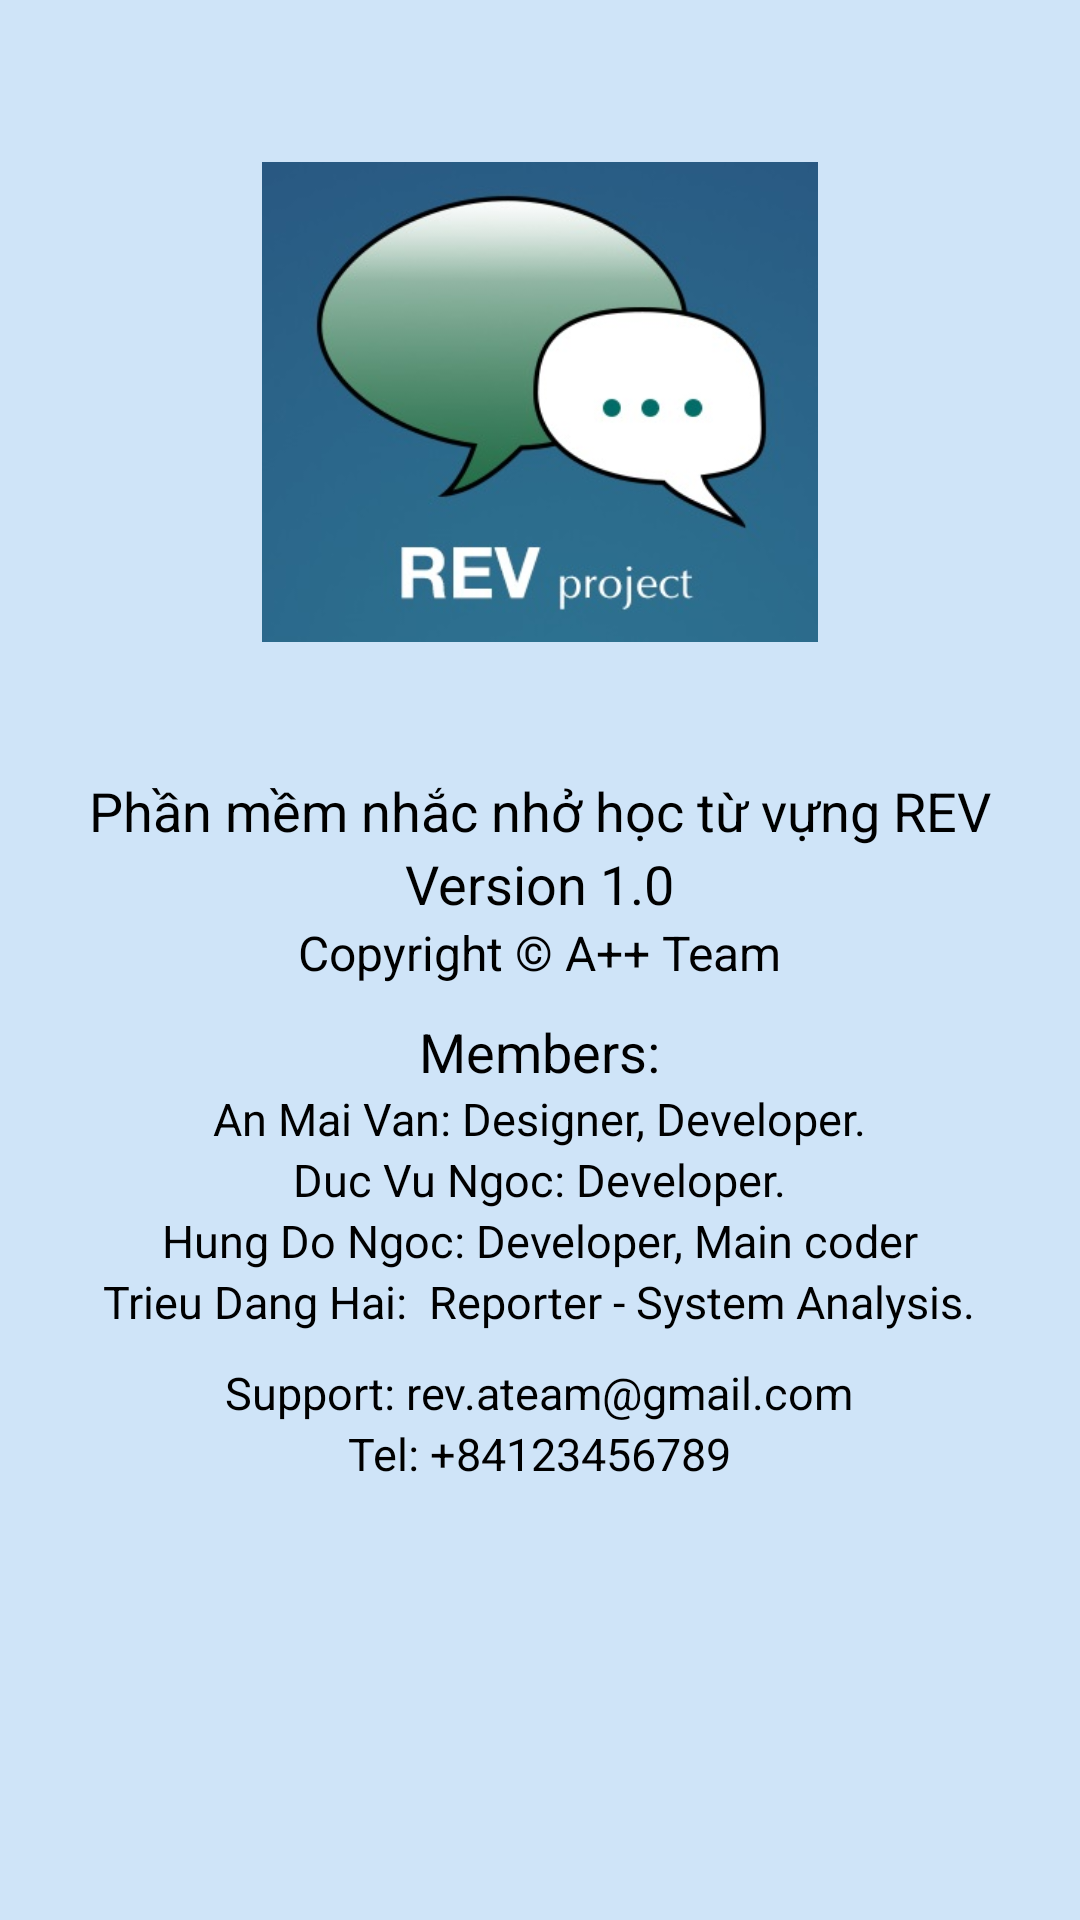

Write the Android layout XML for this screen, with the resource values it uses.
<!-- AndroidManifest.xml: application theme AppTheme -->
<!-- res/layout/content_about.xml -->
<?xml version="1.0" encoding="utf-8"?>
<RelativeLayout xmlns:android="http://schemas.android.com/apk/res/android"
    xmlns:tools="http://schemas.android.com/tools"
    xmlns:app="http://schemas.android.com/apk/res-auto" android:layout_width="match_parent"
    android:layout_height="match_parent" android:paddingLeft="10dp"
    android:paddingRight="10dp"
    android:paddingTop="10dp"
    android:paddingBottom="10dp"
    app:layout_behavior="@string/appbar_scrolling_view_behavior"
    tools:showIn="@layout/activity_about"
    tools:context="com.example.hoang.revproject.Activity.AboutActivity"
    android:background="#FFCFE4F8">

    <LinearLayout
        android:layout_width="match_parent"
        android:layout_height="match_parent"
        android:weightSum="10"
        android:orientation="vertical">
        <LinearLayout
            android:layout_width="match_parent"
            android:layout_height="0dp"
            android:layout_weight="4"
            android:gravity="center"
            android:orientation="vertical">
            <ImageView
                android:layout_width="200dp"
                android:layout_height="160dp"
                android:src="@drawable/icon_about"/>
        </LinearLayout>
        <LinearLayout
            android:layout_width="match_parent"
            android:layout_height="0dp"
            android:layout_weight="5"
            android:orientation="vertical"
            android:gravity="center_horizontal">
            <TextView
                android:layout_width="wrap_content"
                android:layout_height="wrap_content"
                android:textColor="#000000"
                android:textSize="18dp"
                android:text="Phần mềm nhắc nhở học từ vựng REV"/>
            <TextView
                android:layout_width="wrap_content"
                android:layout_height="wrap_content"
                android:textColor="#000000"
                android:textSize="18dp"
                android:text="Version 1.0"/>
            <TextView
                android:layout_width="wrap_content"
                android:layout_height="wrap_content"
                android:textColor="#000000"
                android:textSize="16dp"
                android:text="Copyright © A++ Team"/>
            <LinearLayout
                android:layout_width="wrap_content"
                android:layout_height="10dp"></LinearLayout>

            <TextView
                android:layout_width="wrap_content"
                android:layout_height="wrap_content"
                android:textColor="#000000"
                android:textSize="18dp"
                android:text="Members:"/>
            <TextView
                android:layout_width="wrap_content"
                android:layout_height="wrap_content"
                android:textColor="#000000"
                android:textSize="15dp"
                android:text="An Mai Van: Designer, Developer."/>

            <TextView
                android:layout_width="wrap_content"
                android:layout_height="wrap_content"
                android:textColor="#000000"
                android:textSize="15dp"
                android:text="Duc Vu Ngoc: Developer."/>
            <TextView
                android:layout_width="wrap_content"
                android:layout_height="wrap_content"
                android:textColor="#000000"
                android:textSize="15dp"
                android:text="Hung Do Ngoc: Developer, Main coder"/>
            <TextView
                android:layout_width="wrap_content"
                android:layout_height="wrap_content"
                android:textColor="#000000"
                android:textSize="15dp"
                android:text="Trieu Dang Hai:  Reporter - System Analysis."/>

            <LinearLayout
                android:layout_width="wrap_content"
                android:layout_height="10dp"></LinearLayout>
            <TextView
                android:layout_width="wrap_content"
                android:layout_height="wrap_content"
                android:textColor="#000000"
                android:textSize="15dp"
                android:text="Support: rev.ateam@gmail.com"/>
            <TextView
                android:layout_width="wrap_content"
                android:layout_height="wrap_content"
                android:textColor="#000000"
                android:textSize="15dp"
                android:text="Tel: +84123456789"/>

        </LinearLayout>

    </LinearLayout>

</RelativeLayout>
<!-- res/layout/activity_about.xml (included above) -->
<?xml version="1.0" encoding="utf-8"?>
<android.support.design.widget.CoordinatorLayout
    xmlns:android="http://schemas.android.com/apk/res/android"
    xmlns:app="http://schemas.android.com/apk/res-auto"
    xmlns:tools="http://schemas.android.com/tools" android:layout_width="match_parent"
    android:layout_height="match_parent" android:fitsSystemWindows="true"
    tools:context="com.example.hoang.revproject.Activity.AboutActivity">

    <android.support.design.widget.AppBarLayout android:layout_height="wrap_content"
        android:layout_width="match_parent" android:theme="@style/AppTheme.AppBarOverlay">

        <android.support.v7.widget.Toolbar android:id="@+id/toolbar"
            android:layout_width="match_parent" android:layout_height="?attr/actionBarSize"
            android:background="?attr/colorPrimary" app:popupTheme="@style/AppTheme.PopupOverlay" />

    </android.support.design.widget.AppBarLayout>

    <include layout="@layout/content_about" />

</android.support.design.widget.CoordinatorLayout>
<!-- resources referenced by this layout -->
<resources>
  <!-- drawable icon_about: jpg bitmap (drawable, 32678 bytes) -->
  <style name="AppTheme.AppBarOverlay" parent="ThemeOverlay.AppCompat.Dark.ActionBar" />
  <style name="AppTheme.PopupOverlay" parent="ThemeOverlay.AppCompat.Light" />
  <style name="AppTheme" parent="Theme.AppCompat.Light.DarkActionBar">
          
          <item name="colorPrimary">@color/colorPrimary</item>
          <item name="colorPrimaryDark">@color/colorPrimaryDark</item>
          <item name="colorAccent">@color/colorAccent</item>
      </style>
  <color name="colorPrimary">#406ee2</color>
  <color name="colorPrimaryDark">#5194f2</color>
  <color name="colorAccent">#4099ff</color>
</resources>
